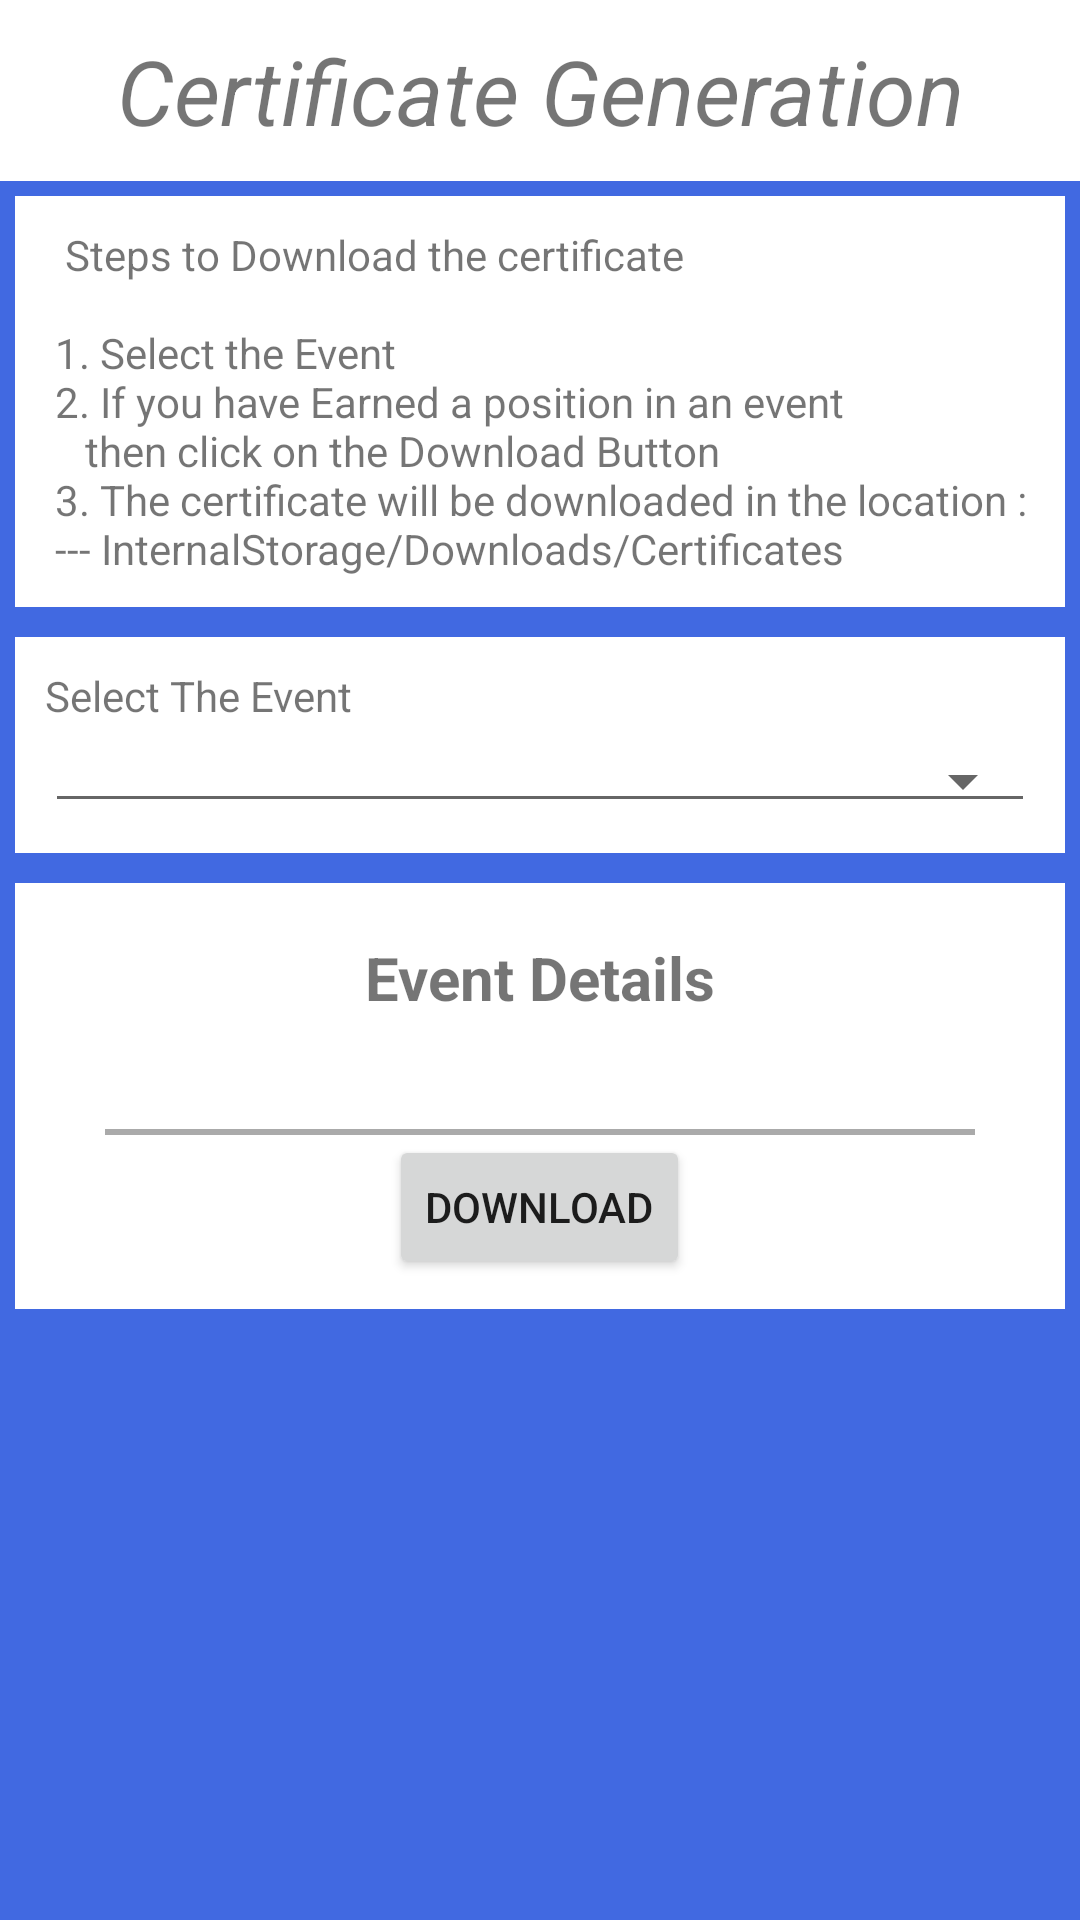

Layout XML and referenced resources for this Android screen:
<!-- AndroidManifest.xml: application theme Theme.Design.Light -->
<!-- res/layout/activity_certificate_generation.xml -->
<?xml version="1.0" encoding="utf-8"?>
<ScrollView
    xmlns:android="http://schemas.android.com/apk/res/android"
    xmlns:app="http://schemas.android.com/apk/res-auto"
    xmlns:tools="http://schemas.android.com/tools"
    android:layout_width="match_parent"
    android:layout_height="match_parent"
    android:background="@color/app_theme_orange"
    >
    <TableLayout

        android:layout_width="match_parent"
        android:layout_height="wrap_content"
        tools:context="com.ccet.hp.sportsapplication.CertificateGeneration"
        >

        <TextView
            android:layout_width="match_parent"
            android:layout_height="wrap_content"
            android:textAlignment="center"
            android:textSize="30sp"
            android:textStyle="italic"
            android:text="Certificate Generation"
            android:background="@color/white"
            android:padding="10dp"
            />
        <TextView
            android:layout_height="wrap_content"
            android:layout_width="match_parent"
            android:text="@string/certificatedownload"
            android:padding="10dp"
            android:layout_margin="5dp"
            android:background="@color/white"
            />

        <LinearLayout
            android:layout_height="wrap_content"
            android:layout_width="match_parent"
            android:padding="10dp"
            android:layout_margin="5dp"
            android:background="@color/white"
            android:orientation="vertical"
            >
            <TextView
                android:layout_width="match_parent"
                android:layout_height="wrap_content"
                android:text="Select The Event"/>

            <Spinner
                android:id="@+id/certificate_spinner"
                android:layout_marginTop="5dp"
                style="@style/Widget.AppCompat.Spinner.Underlined"
                android:layout_width="match_parent"
                android:layout_height="wrap_content"
                />
        </LinearLayout>

        <LinearLayout
            android:id="@+id/certificate_display"
            android:layout_height="wrap_content"
            android:layout_width="match_parent"
            android:padding="10dp"
            android:layout_margin="5dp"
            android:background="@color/white"
            android:orientation="vertical"
            >
            <TextView
                android:id="@+id/textView4"
                android:layout_width="wrap_content"
                android:layout_height="wrap_content"
                android:layout_marginBottom="8dp"
                android:layout_marginTop="8dp"
                android:text="Event Details"
                android:layout_gravity="center"
                android:textSize="20sp"
                android:textStyle="bold"/>

            <TextView
                android:id="@+id/certificate_event_detail"
                android:layout_width="match_parent"
                android:layout_height="wrap_content"
                android:layout_marginLeft="20dp"
                android:layout_marginRight="20dp"
                android:layout_marginBottom="10dp"
                />

            <View
                android:layout_width="match_parent"
                android:layout_height="2dp"
                android:background="@android:color/darker_gray"
                android:layout_marginLeft="20dp"
                android:layout_marginRight="20dp"/>

            <Button
                android:id="@+id/certificate_download"
                android:layout_width="wrap_content"
                android:layout_height="wrap_content"
                android:layout_gravity="center"
                android:text="DOWNLOAD"
                />

        </LinearLayout>
    </TableLayout>
</ScrollView>
<!-- resources referenced by this layout -->
<resources>
  <color name="app_theme_orange">#4169E1</color>
  <color name="white">#ffffff</color>
  <string name="certificatedownload">
          \tSteps to Download the certificate\n\n
          1. Select the Event \n
          2. If you have Earned a position in an event
          \n\t \tthen click on the Download Button \n
          3. The certificate will be downloaded in the location : \n
            --- InternalStorage/Downloads/Certificates
      </string>
</resources>
